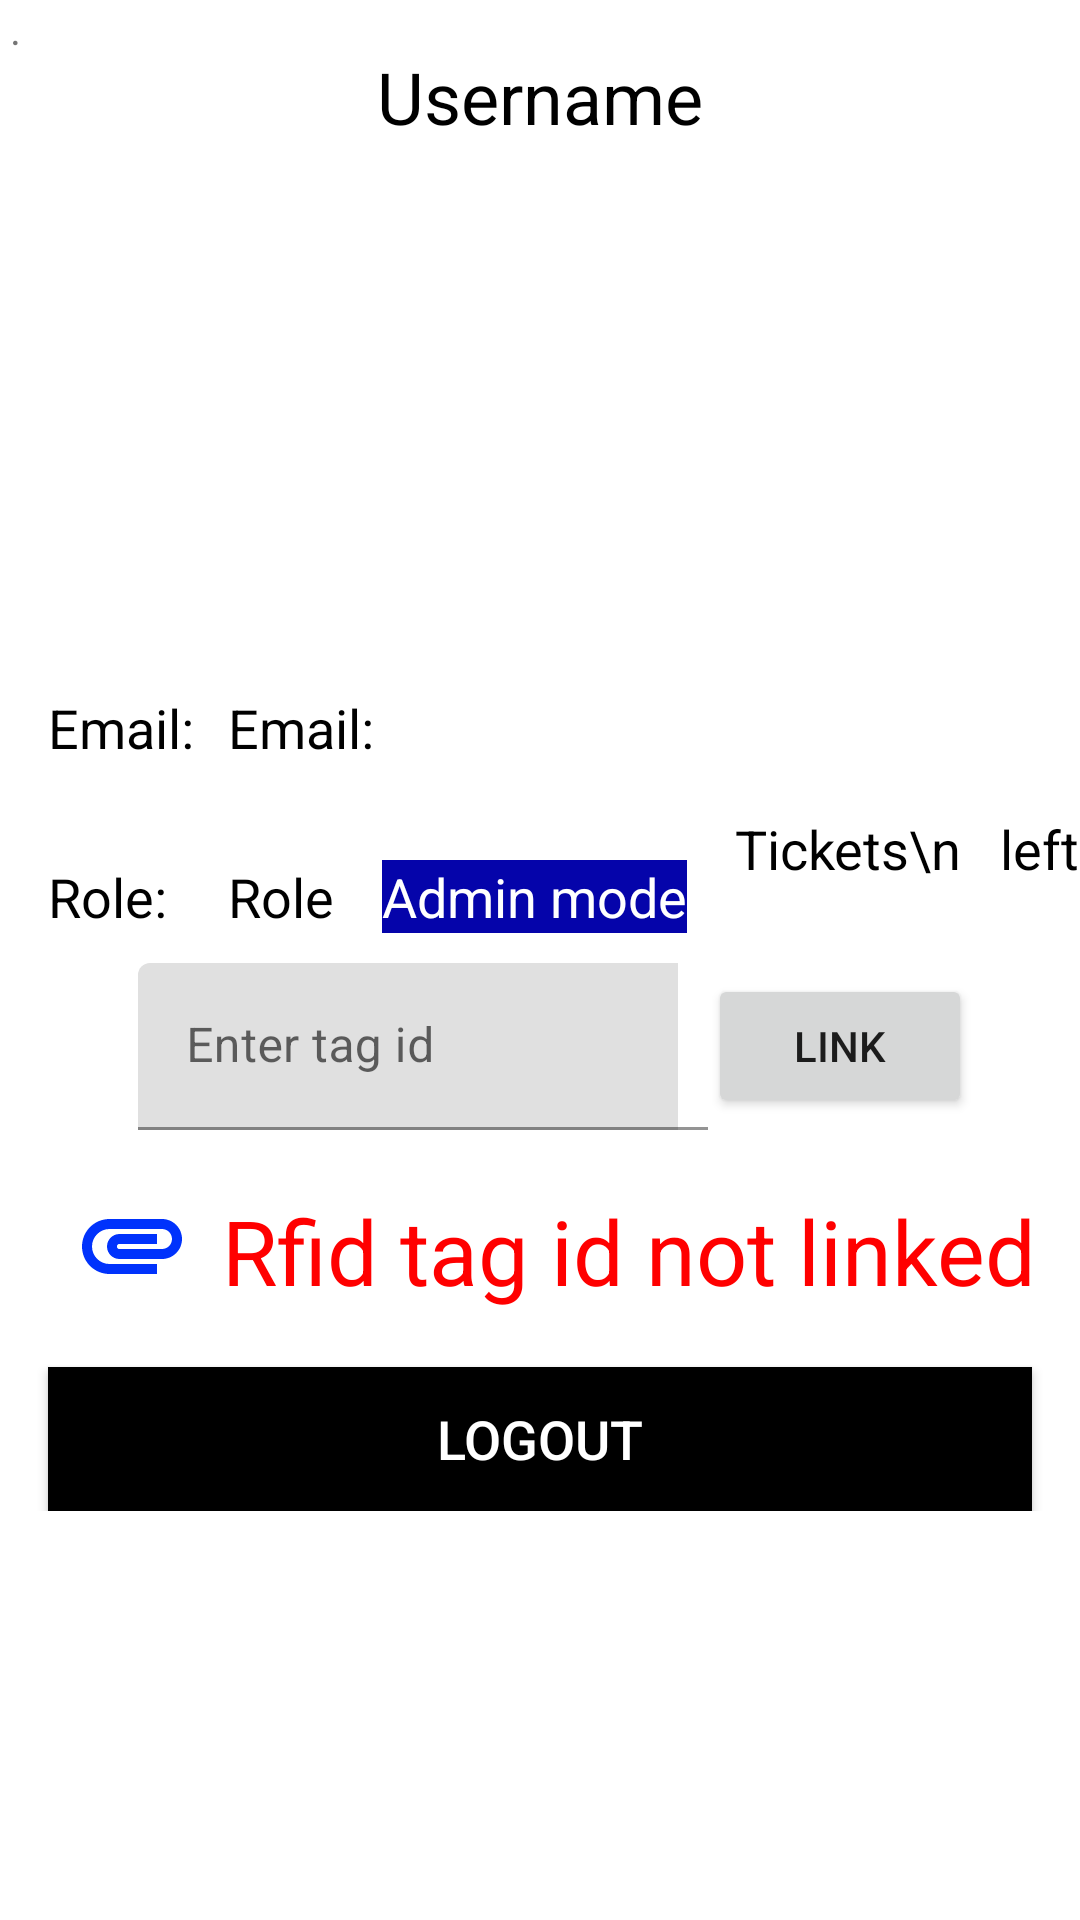

Reconstruct the res/layout file that produces this screen, plus the resources it refers to.
<!-- AndroidManifest.xml: application theme Theme.BusMonitoringAndTicketingSystem -->
<!-- res/layout/fragment_account.xml -->
<RelativeLayout xmlns:android="http://schemas.android.com/apk/res/android"
    android:layout_width="match_parent"
    android:layout_height="match_parent"
    android:background="@color/white">


    <RelativeLayout
        android:layout_width="match_parent"
        android:layout_height="wrap_content">
        <TextView
            android:id="@+id/textview_username"
            android:layout_width="match_parent"
            android:layout_height="wrap_content"
            android:textSize="24sp"
            android:padding="16dp"
            android:gravity="center"
            android:textColor="@color/black"
            android:text="Username" />

        <ImageView
            android:id="@+id/imageview_profile"
            android:layout_below="@id/textview_username"
            android:layout_width="150dp"
            android:layout_height="150dp"
            android:layout_centerHorizontal="true"
            android:src="@drawable/registration_icon"/>

        <TextView
            android:id="@+id/textview_email"
            android:layout_below="@id/imageview_profile"
            android:layout_width="wrap_content"
            android:layout_height="wrap_content"
            android:padding="16dp"
            android:textSize="18dp"
            android:textColor="@color/black"
            android:text="Email: " />
        <TextView
            android:id="@+id/global_email"
            android:layout_marginLeft="60dp"
            android:layout_below="@id/imageview_profile"
            android:layout_width="wrap_content"
            android:layout_height="wrap_content"
            android:padding="16dp"
            android:textSize="18dp"
            android:textColor="@color/black"
            android:text="Email: " />

        <TextView
            android:id="@+id/label_role"
            android:layout_below="@id/textview_email"
            android:layout_width="wrap_content"
            android:layout_height="wrap_content"
            android:padding="16dp"
            android:textSize="18sp"
            android:textColor="@color/black"
            android:text="Role: " />
        <TextView
            android:id="@+id/textview_role"
            android:layout_below="@id/textview_email"
            android:layout_width="wrap_content"
            android:layout_height="wrap_content"
            android:padding="16dp"
            android:textSize="18dp"
            android:layout_marginLeft="60dp"
            android:textColor="@color/black"
            android:text="Role" />
        <TextView
            android:id="@+id/admin_mode"
            android:layout_width="wrap_content"

            android:layout_height="wrap_content"
            android:layout_toRightOf="@id/textview_role"
            android:layout_below="@id/global_email"
            android:layout_marginTop="16dp"
            android:layout_marginEnd="16dp"
            android:background="@color/blue_royal"
            android:text="Admin mode"
            android:textColor="@color/white"
            android:textSize="18dp" />

        <TextView
            android:id="@+id/ticketCountLabel"
            android:layout_below="@id/textview_email"
            android:layout_width="wrap_content"
            android:layout_height="wrap_content"

            android:textSize="18dp"
            android:layout_toRightOf="@id/admin_mode"
            android:textColor="@color/black"
            android:text="Tickets\n   left" />
        <TextView
            android:id="@+id/ticketCount"
            android:layout_below="@id/textview_email"
            android:layout_width="wrap_content"
            android:paddingStart="0dp"
            android:paddingVertical="8dp"
            android:layout_height="wrap_content"
            android:textSize="25dp"
            android:layout_toRightOf="@id/ticketCountLabel"
            android:textColor="@color/blue_royal"
            android:text="Ticket" />
        <RelativeLayout
            android:layout_width="match_parent"
            android:layout_height="wrap_content"
            android:id="@+id/adminLayout"
            android:visibility="gone"
            android:layout_below="@+id/label_role"
            >
            <Button
                android:id="@+id/setSchedule"
                android:layout_width="match_parent"
                android:layout_height="wrap_content"
                android:layout_marginStart="16dp"
                android:layout_marginTop="16dp"
                android:layout_marginEnd="16dp"
                android:background="@color/black"
                android:text="Set bus schedule"
                android:textColor="@color/white"
                android:textSize="18dp" />
            <Button
                android:id="@+id/add_passenger_ticket"
                android:layout_below="@+id/setSchedule"
                android:layout_width="match_parent"
                android:layout_height="wrap_content"
                android:layout_marginStart="16dp"
                android:layout_marginTop="16dp"
                android:layout_marginEnd="16dp"
                android:background="@color/black"
                android:text="Add passenger ticket"
                android:textColor="@color/white"
                android:textSize="18dp" />
            <Button
                android:id="@+id/register_new_user"
                android:layout_below="@+id/add_passenger_ticket"
                android:layout_width="match_parent"
                android:layout_height="wrap_content"
                android:layout_marginStart="16dp"
                android:layout_marginTop="16dp"
                android:layout_marginEnd="16dp"

                android:background="@color/black"
                android:text="Register New user"
                android:textColor="@color/white"
                android:textSize="18dp" />



        </RelativeLayout>
        <ScrollView
            android:layout_width="match_parent"
            android:layout_height="wrap_content"
            android:layout_below="@+id/admin_mode">


        <RelativeLayout
            android:layout_width="match_parent"
            android:layout_height="wrap_content"
            android:layout_below="@+id/ticketCount"
            android:id="@+id/modeLayout">
            <LinearLayout
                android:layout_width="match_parent"
                android:layout_height="wrap_content"
                android:orientation="horizontal"
                android:id="@+id/linearLayout"
                android:layout_centerHorizontal="true"

                android:gravity="center">

                <com.google.android.material.textfield.TextInputLayout
                    android:layout_width="200dp"
                    android:padding="10dp"
                    android:layout_height="wrap_content"
                    android:id="@+id/rfidTagInputL">
                    <com.google.android.material.textfield.TextInputEditText
                        android:id="@+id/rfidTagInput"
                        android:hint="Enter tag id"
                        android:layout_width="200dp"
                        android:layout_height="wrap_content"

                        />


                </com.google.android.material.textfield.TextInputLayout>

                <Button
                    android:layout_width="wrap_content"
                    android:layout_height="wrap_content"
                    android:id="@+id/link_rfid_input"
                    android:layout_below="@+id/label_role"
                    android:text="Link"
                    android:layout_toRightOf="@+id/rfidTagInput"
                    />
            </LinearLayout>




            <LinearLayout
                android:layout_width="wrap_content"
                android:layout_height="wrap_content"
                android:orientation="horizontal"
                android:id="@+id/rfidLayout"
                android:layout_centerHorizontal="true"
                android:layout_below="@id/linearLayout"
                >
                <ImageView
                    android:id="@+id/link_rfidTag"
                    android:layout_marginTop="3dp"
                    android:layout_width="60dp"
                    android:layout_height="50dp"
                    android:padding="5dp"
                    android:layout_centerHorizontal="true"
                    android:src="@drawable/link_tag"/>

                <TextView
                    android:layout_width="wrap_content"
                    android:layout_height="wrap_content"
                    android:id="@+id/tagIDLabel"
                    android:layout_marginTop="10dp"
                    android:textSize="30dp"
                    android:layout_centerHorizontal="true"
                    android:textColor="@color/red"
                    android:text="Rfid tag id not linked"/>

            </LinearLayout>
            <LinearLayout
                android:layout_width="match_parent"
                android:layout_height="wrap_content"
                android:id="@+id/linearF1"
                android:layout_below="@+id/rfidLayout"
                android:orientation="vertical">


                <LinearLayout
                    android:layout_width="match_parent"
                    android:layout_height="wrap_content"
                    android:id="@+id/trackingLayout"
                    android:gravity="center"
                    android:layout_below="@+id/copy_uid"
                    android:orientation="horizontal">
                    <com.google.android.material.textfield.TextInputLayout
                        android:layout_width="300dp"
                        android:padding="10dp"
                        android:visibility="gone"
                        android:id="@+id/track_id_inputL"
                        android:layout_height="wrap_content">
                        <com.google.android.material.textfield.TextInputEditText
                            android:id="@+id/track_id_input"
                            android:hint="Paste the uid for tracking here..."
                            android:layout_width="300dp"
                            android:layout_height="wrap_content"
                            />

                    </com.google.android.material.textfield.TextInputLayout>

                    <Button
                        android:id="@+id/trackBtn"
                        android:layout_width="wrap_content"
                        android:layout_height="wrap_content"
                        android:layout_below="@id/trackingLayout"
                        android:text="TRACK"

                        android:visibility="gone"
                        android:textColor="@color/white"
                        android:textSize="18dp" />

                </LinearLayout>



            </LinearLayout>

            <Button
                android:id="@+id/button_logout"
                android:layout_width="match_parent"
                android:layout_height="wrap_content"
                android:layout_below="@id/linearF1"
                android:layout_marginStart="16dp"
                android:layout_marginTop="16dp"
                android:layout_marginEnd="16dp"
                android:background="@color/black"
                android:text="Logout"
                android:textColor="@color/white"
                android:textSize="18dp" />

        </RelativeLayout>




        </ScrollView>

    </RelativeLayout>


        <TextView
            android:layout_width="wrap_content"
            android:layout_height="100dp"
            android:text=" ."

            />

</RelativeLayout>
<!-- resources referenced by this layout -->
<resources>
  <color name="black">#FF000000</color>
  <color name="blue_royal">#0504aa</color>
  <color name="red">#FF0000</color>
  <color name="white">#FFFFFFFF</color>
  <!-- drawable link_tag (drawable) -->
  <vector android:height="24dp" android:tint="#0032FC"
      android:viewportHeight="24" android:viewportWidth="24"
      android:width="24dp" xmlns:android="http://schemas.android.com/apk/res/android">
      <path android:fillColor="@android:color/white" android:pathData="M2,12.5C2,9.46 4.46,7 7.5,7H18c2.21,0 4,1.79 4,4s-1.79,4 -4,4H9.5C8.12,15 7,13.88 7,12.5S8.12,10 9.5,10H17v2H9.41c-0.55,0 -0.55,1 0,1H18c1.1,0 2,-0.9 2,-2s-0.9,-2 -2,-2H7.5C5.57,9 4,10.57 4,12.5S5.57,16 7.5,16H17v2H7.5C4.46,18 2,15.54 2,12.5z"/>
  </vector>
  <style name="Theme.BusMonitoringAndTicketingSystem" parent="Theme.MaterialComponents.DayNight.NoActionBar">
          <item name="colorPrimary">@color/uclm_yellow</item>
          <item name="colorPrimaryVariant">@color/white</item>
          <item name="colorOnPrimary">@color/white</item>
          
          <item name="colorSecondary">@color/uclm_blue</item>
          <item name="colorSecondaryVariant">@color/uclm_blue</item>
          <item name="colorOnSecondary">@color/black</item>
          
          <item name="android:statusBarColor">@color/uclm_yellow</item>
  
      </style>
  <color name="uclm_yellow">#ffdf00</color>
  <color name="uclm_blue">#192bc2</color>
</resources>
